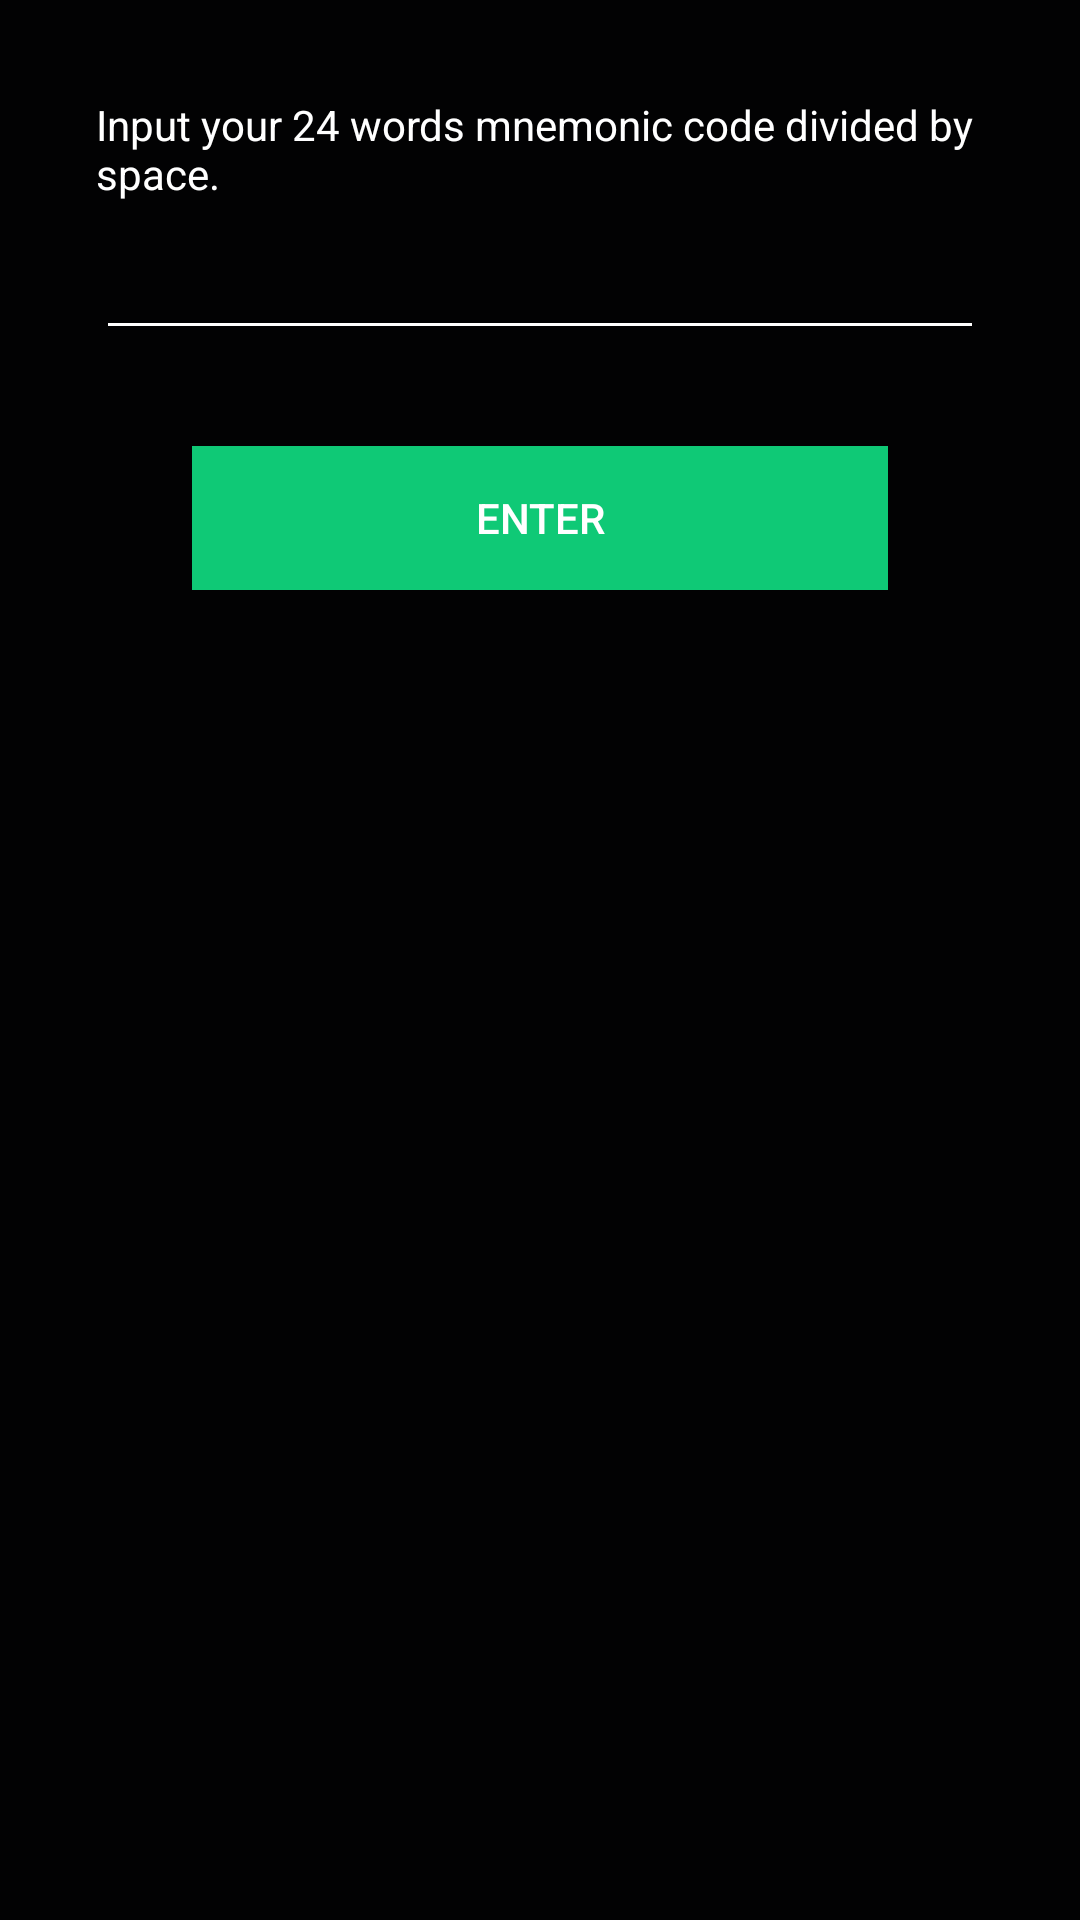

Here is an Android app screen rendered from its layout file. Give the layout XML and the strings, colors and styles it references.
<!-- AndroidManifest.xml: application theme AppTheme -->
<!-- res/layout/activity_restore_wallet.xml -->
<?xml version="1.0" encoding="utf-8"?>
<android.support.constraint.ConstraintLayout xmlns:android="http://schemas.android.com/apk/res/android"
    xmlns:app="http://schemas.android.com/apk/res-auto"
    xmlns:tools="http://schemas.android.com/tools"
    android:layout_width="match_parent"
    android:layout_height="match_parent"
    tools:context=".Activities.RestoreWalletActivity">

    <TextView
        android:id="@+id/textView7"
        android:layout_width="0dp"
        android:layout_height="wrap_content"
        android:layout_marginStart="32dp"
        android:layout_marginTop="32dp"
        android:layout_marginEnd="32dp"
        android:text="Input your 24 words mnemonic code divided by space."
        android:textColor="@android:color/white"
        app:layout_constraintEnd_toEndOf="parent"
        app:layout_constraintStart_toStartOf="parent"
        app:layout_constraintTop_toTopOf="parent" />

    <EditText
        android:id="@+id/mnemonicTextView"
        android:layout_width="0dp"
        android:layout_height="wrap_content"
        android:layout_marginStart="32dp"
        android:layout_marginTop="8dp"
        android:layout_marginEnd="32dp"
        android:ems="10"
        android:inputType="textPersonName"
        android:textColor="@android:color/white"
        app:layout_constraintEnd_toEndOf="parent"
        app:layout_constraintStart_toStartOf="parent"
        app:layout_constraintTop_toBottomOf="@+id/textView7" />

    <Button
        android:id="@+id/enterButton"
        android:layout_width="0dp"
        android:layout_height="wrap_content"
        android:layout_marginStart="64dp"
        android:layout_marginTop="32dp"
        android:layout_marginEnd="64dp"
        android:background="@color/colorAccent"
        android:onClick="enterButtonPressed"
        android:text="Enter"
        android:textColor="@android:color/white"
        app:layout_constraintEnd_toEndOf="parent"
        app:layout_constraintStart_toStartOf="parent"
        app:layout_constraintTop_toBottomOf="@+id/mnemonicTextView" />
</android.support.constraint.ConstraintLayout>
<!-- resources referenced by this layout -->
<resources>
  <color name="colorAccent">#0FC976</color>
  <style name="AppTheme" parent="Theme.AppCompat.Light.NoActionBar">
          
          <item name="colorPrimary">@color/colorPrimary</item>
          <item name="colorAccent">@color/colorAccent</item>
          <item name="colorControlNormal">@android:color/white</item>
          <item name="android:windowBackground">@color/colorPrimary</item>
          <item name="android:actionMenuTextColor">@android:color/white</item>
  
      </style>
  <color name="colorPrimary">#020203</color>
</resources>
